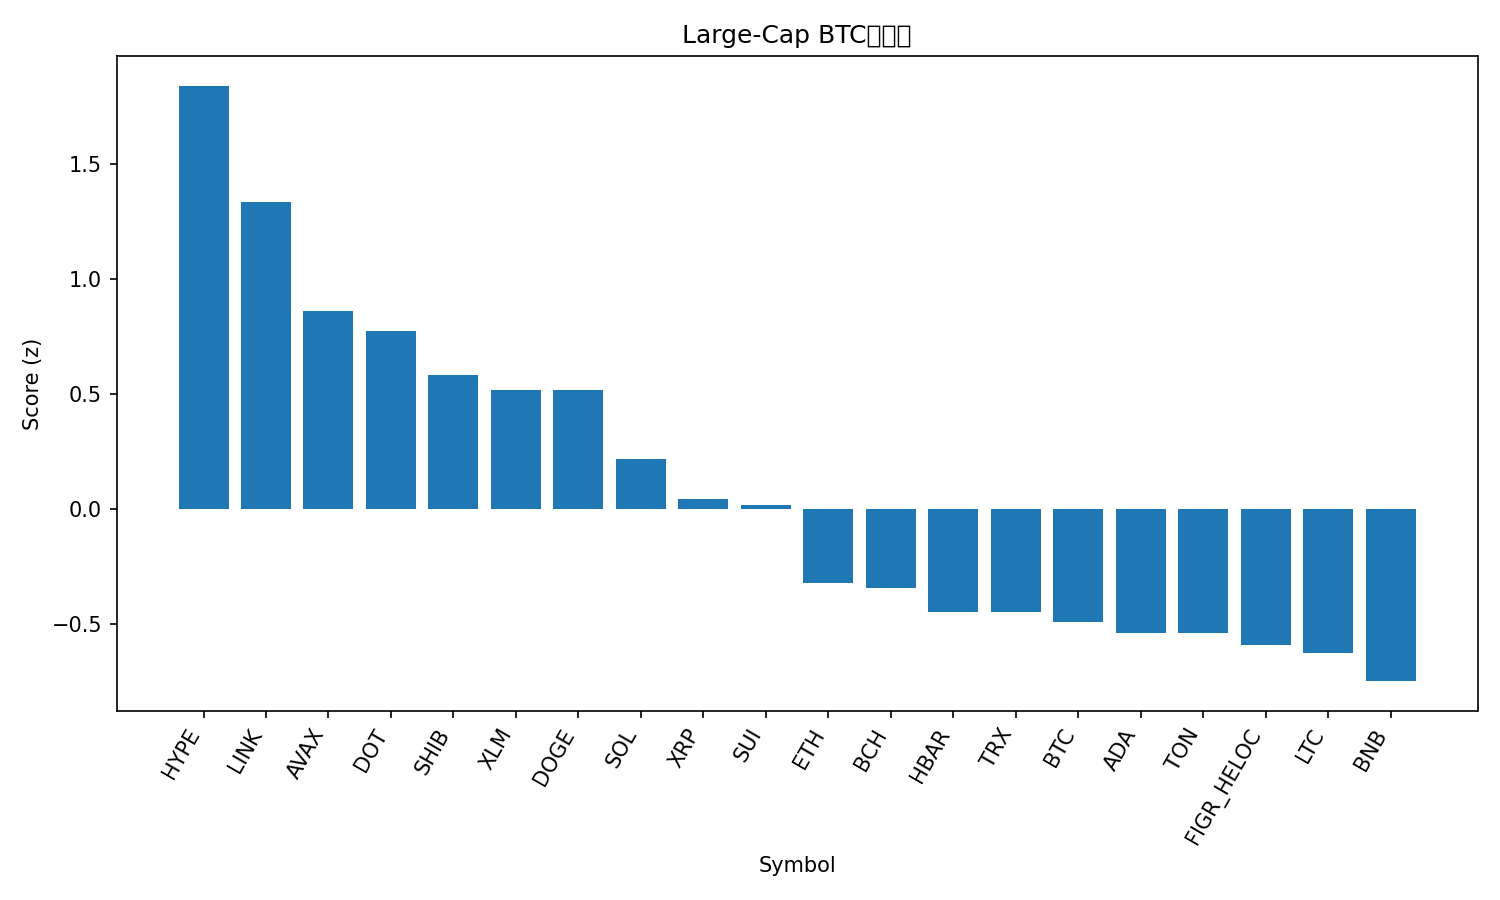

Values plotted in this chart, from the file beside it:
rank, name, symbol, price_btc, price_usd, pct_1h_btc, pct_24h_btc, pct_7d_btc, market_cap_rank, market_cap_usd, volume_usd, score
1, Hyperliquid, HYPE, 0.0004542, 50.78, 0.6226, 6.964, 10.82, 16, 13800147870, 375787049, 1.843
2, Chainlink, LINK, 0.0002041, 22.81, 1.151, 1.662, -6.038, 13, 15471591440, 631553421, 1.334
3, Avalanche, AVAX, 0.0002256, 25.23, 0.6173, 2.273, 2.62, 23, 10656314643, 426452226, 0.8625
4, Polkadot, DOT, 3.607e-05, 4.03, 0.3852, 3.926, 3.778, 34, 6140193887, 422755431, 0.7751
5, Shiba Inu, SHIB, 1.13602e-10, 1.27e-05, 0.5071, 2.089, 0.4529, 31, 7483194854, 167064921, 0.585
6, Stellar, XLM, 3.3e-06, 0.3685, 0.4548, 2.381, -0.3176, 21, 11693537076, 233616264, 0.5187
7, Dogecoin, DOGE, 2.09e-06, 0.234, -0.06949, 6.81, 4.789, 9, 35291528858, 2827849429, 0.518
8, Solana, SOL, 0.001874, 209.6, 0.2196, 2.405, 1.16, 6, 113495307835, 5906125700, 0.2167
9, XRP, XRP, 2.612e-05, 2.92, 0.1047, 2.417, 1.557, 3, 174119388299, 5060911039, 0.04509
10, Sui, SUI, 3.082e-05, 3.45, 0.2238, 1.028, 1.699, 19, 12307940298, 793392944, 0.01892
11, Ethereum, ETH, 0.03859, 4314, 0.2533, -0.2829, -5.547, 2, 520715037509, 18989111885, -0.3226
12, Bitcoin Cash, BCH, 0.005321, 594.9, 0.1286, -1.394, 6.173, 20, 11852206429, 321648201, -0.3428
13, Hedera, HBAR, 1.99e-06, 0.2228, 0.01574, 0.76, -1.046, 25, 9449457914, 162268932, -0.4486
14, TRON, TRX, 2.97e-06, 0.3323, 0.08792, 0.6802, -4.22, 10, 31465038270, 834401012, -0.4497
15, Bitcoin, BTC, 1.0, 111796, 0.0, 0.0, 0.0, 1, 2227006792910, 26934549895, -0.4947
16, Cardano, ADA, 7.57e-06, 0.8469, -0.123, 1.655, -1.212, 11, 30920162379, 1227649969, -0.5397
17, Toncoin, TON, 2.766e-05, 3.09, 0.1342, -0.5304, -3.745, 30, 7945401887, 90815263, -0.5417
18, Figure Heloc, FIGR_HELOC, 9.04e-06, 1.0, 0.0, 0.0, -1.238, 18, 12312684309, 18860, -0.5934
19, Litecoin, LTC, 0.001013, 113.3, 0.05503, -1.131, 0.04089, 28, 8642813031, 500320271, -0.6279
20, BNB, BNB, 0.00782, 874.3, -0.087, -0.2242, -0.8891, 5, 121694326097, 1119134052, -0.75
21, Cronos, CRO, 2.3e-06, 0.2572, -0.2184, -2.828, -10.22, 27, 8651430905, 70308160, -1.665
